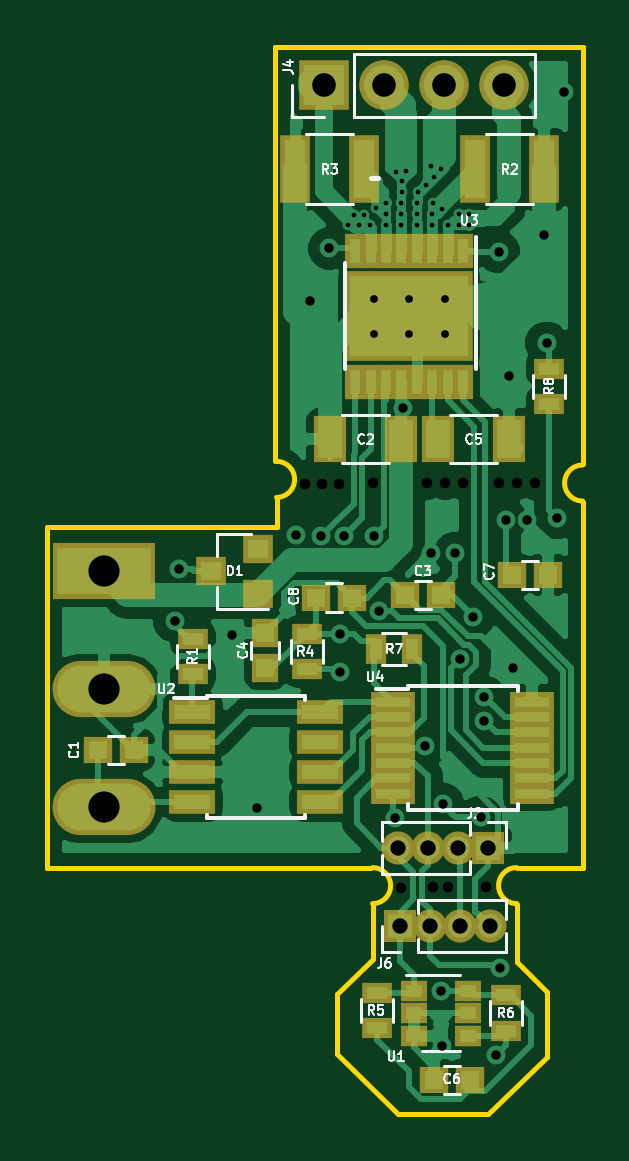
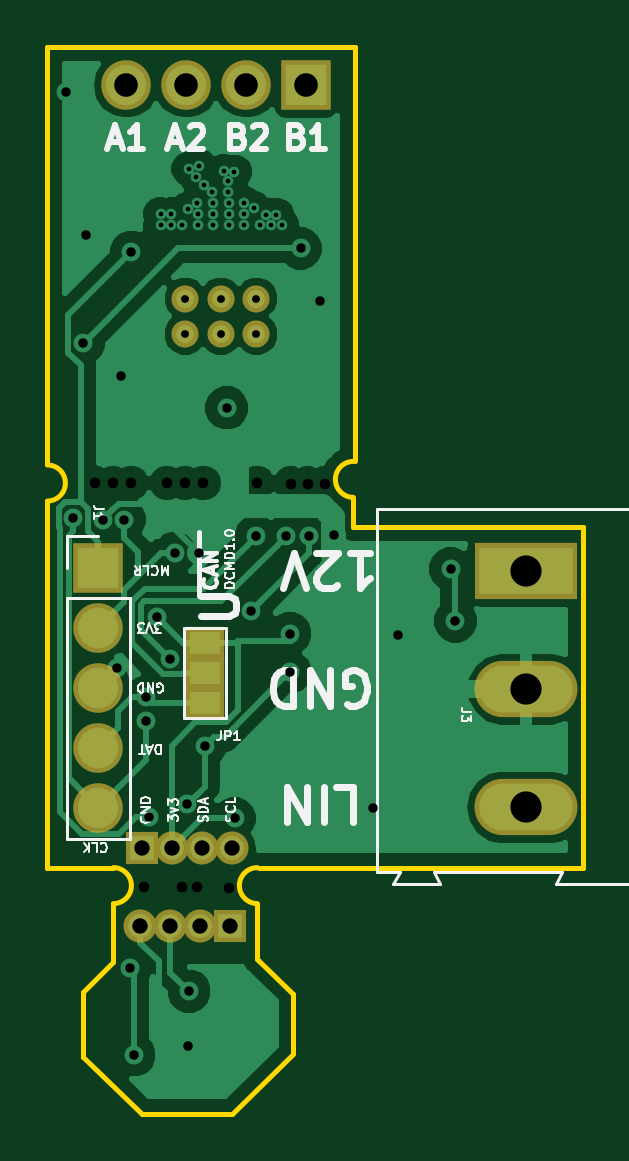
Circuit board: 11 layer files. Board 22.7 x 45.2 mm.
- bottom_copper: lmd-B.Cu.gbr (37843 bytes)
- bottom_mask: lmd-B.Mask.gbr (1598 bytes)
- paste: lmd-B.Paste.gbr (880 bytes)
- bottom_silk: lmd-B.SilkS.gbr (17624 bytes)
- outline: lmd-Edge.Cuts.gbr (1817 bytes)
- top_copper: lmd-F.Cu.gbr (63406 bytes)
- top_mask: lmd-F.Mask.gbr (3812 bytes)
- paste: lmd-F.Paste.gbr (3038 bytes)
- top_silk: lmd-F.SilkS.gbr (20290 bytes)
- drill: lmd-NPTH.drl (428 bytes)
- drill: lmd-PTH.drl (1814 bytes)

=== bottom_copper: lmd-B.Cu.gbr (37843 bytes, source omitted) ===
=== bottom_mask: lmd-B.Mask.gbr ===
G04 #@! TF.GenerationSoftware,KiCad,Pcbnew,(2018-02-16 revision c95340fba)-makepkg*
G04 #@! TF.CreationDate,2018-04-24T18:33:14+02:00*
G04 #@! TF.ProjectId,lmd,6C6D642E6B696361645F706362000000,rev?*
G04 #@! TF.SameCoordinates,Original*
G04 #@! TF.FileFunction,Soldermask,Bot*
G04 #@! TF.FilePolarity,Negative*
%FSLAX46Y46*%
G04 Gerber Fmt 4.6, Leading zero omitted, Abs format (unit mm)*
G04 Created by KiCad (PCBNEW (2018-02-16 revision c95340fba)-makepkg) date 04/24/18 18:33:14*
%MOMM*%
%LPD*%
G01*
G04 APERTURE LIST*
%ADD10O,4.360000X2.380000*%
%ADD11R,4.360000X2.380000*%
%ADD12O,2.100000X2.100000*%
%ADD13R,2.100000X2.100000*%
%ADD14C,1.150000*%
%ADD15R,1.670000X1.370000*%
%ADD16O,1.400000X1.400000*%
%ADD17R,1.400000X1.400000*%
%ADD18C,2.100000*%
G04 APERTURE END LIST*
D10*
X108254800Y-121912400D03*
X108254800Y-116912400D03*
D11*
X108254800Y-111912400D03*
D12*
X125181360Y-91343480D03*
X122641360Y-91343480D03*
X120101360Y-91343480D03*
D13*
X117561360Y-91343480D03*
D14*
X119680860Y-101872480D03*
X119680860Y-100372480D03*
X121180860Y-101872480D03*
X121180860Y-100372480D03*
X122680860Y-101872480D03*
X122680860Y-100372480D03*
D15*
X121869200Y-117500400D03*
X121869200Y-116230400D03*
X121869200Y-114960400D03*
D16*
X120713500Y-123634500D03*
X121983500Y-123634500D03*
X123253500Y-123634500D03*
D17*
X124523500Y-123634500D03*
X120777000Y-126936500D03*
D16*
X122047000Y-126936500D03*
X123317000Y-126936500D03*
X124587000Y-126936500D03*
D12*
X126365000Y-121920000D03*
X126365000Y-119380000D03*
D18*
X126365000Y-116840000D03*
D12*
X126365000Y-114300000D03*
D13*
X126365000Y-111760000D03*
M02*

=== paste: lmd-B.Paste.gbr ===
G04 #@! TF.GenerationSoftware,KiCad,Pcbnew,(2018-02-16 revision c95340fba)-makepkg*
G04 #@! TF.CreationDate,2018-04-24T18:33:14+02:00*
G04 #@! TF.ProjectId,lmd,6C6D642E6B696361645F706362000000,rev?*
G04 #@! TF.SameCoordinates,Original*
G04 #@! TF.FileFunction,Paste,Bot*
G04 #@! TF.FilePolarity,Positive*
%FSLAX46Y46*%
G04 Gerber Fmt 4.6, Leading zero omitted, Abs format (unit mm)*
G04 Created by KiCad (PCBNEW (2018-02-16 revision c95340fba)-makepkg) date 04/24/18 18:33:14*
%MOMM*%
%LPD*%
G01*
G04 APERTURE LIST*
%ADD10R,1.270000X0.970000*%
%ADD11O,1.700000X1.700000*%
%ADD12C,1.700000*%
%ADD13R,1.700000X1.700000*%
G04 APERTURE END LIST*
D10*
X121869200Y-117500400D03*
X121869200Y-116230400D03*
X121869200Y-114960400D03*
D11*
X126365000Y-121920000D03*
X126365000Y-119380000D03*
D12*
X126365000Y-116840000D03*
D11*
X126365000Y-114300000D03*
D13*
X126365000Y-111760000D03*
M02*

=== bottom_silk: lmd-B.SilkS.gbr (17624 bytes, source omitted) ===
=== outline: lmd-Edge.Cuts.gbr ===
G04 #@! TF.GenerationSoftware,KiCad,Pcbnew,(2018-02-16 revision c95340fba)-makepkg*
G04 #@! TF.CreationDate,2018-04-24T18:33:14+02:00*
G04 #@! TF.ProjectId,lmd,6C6D642E6B696361645F706362000000,rev?*
G04 #@! TF.SameCoordinates,Original*
G04 #@! TF.FileFunction,Profile,NP*
%FSLAX46Y46*%
G04 Gerber Fmt 4.6, Leading zero omitted, Abs format (unit mm)*
G04 Created by KiCad (PCBNEW (2018-02-16 revision c95340fba)-makepkg) date 04/24/18 18:33:14*
%MOMM*%
%LPD*%
G01*
G04 APERTURE LIST*
%ADD10C,0.200000*%
G04 APERTURE END LIST*
D10*
X115570000Y-110032800D02*
X115570000Y-108813600D01*
X128524000Y-89712800D02*
X128524000Y-107391200D01*
X128524000Y-108940600D02*
G75*
G02X128524000Y-107416600I0J762000D01*
G01*
X115570000Y-107264200D02*
G75*
G02X115570000Y-108788200I0J-762000D01*
G01*
X119634000Y-128333500D02*
X119634000Y-125984000D01*
X119570500Y-128397000D02*
X119634000Y-128333500D01*
X118110000Y-129794000D02*
X119570500Y-128397000D01*
X118110000Y-132334000D02*
X118110000Y-129794000D01*
X120713500Y-134874000D02*
X118110000Y-132334000D01*
X124523500Y-134874000D02*
X120713500Y-134874000D01*
X127000000Y-132461000D02*
X124523500Y-134874000D01*
X127000000Y-129730500D02*
X127000000Y-132461000D01*
X125730000Y-128460500D02*
X127000000Y-129730500D01*
X125730000Y-125984000D02*
X125730000Y-128460500D01*
X128524000Y-124460000D02*
X125730000Y-124460000D01*
X128524000Y-108966000D02*
X128524000Y-124460000D01*
X115519200Y-89712800D02*
X128524000Y-89712800D01*
X115519200Y-107238800D02*
X115519200Y-89712800D01*
X105867200Y-110032800D02*
X115570000Y-110032800D01*
X105867200Y-124460000D02*
X105867200Y-110032800D01*
X119570500Y-124460000D02*
X105867200Y-124460000D01*
X119634000Y-124460000D02*
G75*
G02X119634000Y-125984000I0J-762000D01*
G01*
X125730000Y-125984000D02*
G75*
G02X125730000Y-124460000I0J762000D01*
G01*
M02*

=== top_copper: lmd-F.Cu.gbr (63406 bytes, source omitted) ===
=== top_mask: lmd-F.Mask.gbr ===
G04 #@! TF.GenerationSoftware,KiCad,Pcbnew,(2018-02-16 revision c95340fba)-makepkg*
G04 #@! TF.CreationDate,2018-04-24T18:33:14+02:00*
G04 #@! TF.ProjectId,lmd,6C6D642E6B696361645F706362000000,rev?*
G04 #@! TF.SameCoordinates,Original*
G04 #@! TF.FileFunction,Soldermask,Top*
G04 #@! TF.FilePolarity,Negative*
%FSLAX46Y46*%
G04 Gerber Fmt 4.6, Leading zero omitted, Abs format (unit mm)*
G04 Created by KiCad (PCBNEW (2018-02-16 revision c95340fba)-makepkg) date 04/24/18 18:33:14*
%MOMM*%
%LPD*%
G01*
G04 APERTURE LIST*
%ADD10R,1.300000X2.900000*%
%ADD11O,4.360000X2.380000*%
%ADD12R,4.360000X2.380000*%
%ADD13R,1.950000X1.000000*%
%ADD14O,2.100000X2.100000*%
%ADD15R,2.100000X2.100000*%
%ADD16R,1.200000X1.150000*%
%ADD17R,1.150000X1.200000*%
%ADD18R,1.300000X1.200000*%
%ADD19R,1.300000X0.900000*%
%ADD20C,1.150000*%
%ADD21R,5.400000X3.800000*%
%ADD22R,0.850000X1.450000*%
%ADD23O,1.400000X1.400000*%
%ADD24R,1.400000X1.400000*%
%ADD25R,1.850000X0.850000*%
%ADD26R,1.100000X0.910000*%
%ADD27R,1.400000X2.000000*%
%ADD28R,0.900000X1.300000*%
G04 APERTURE END LIST*
D10*
X116365360Y-94899480D03*
X119265360Y-94899480D03*
D11*
X108254800Y-121912400D03*
X108254800Y-116912400D03*
D12*
X108254800Y-111912400D03*
D13*
X117406400Y-117881400D03*
X117406400Y-119151400D03*
X117406400Y-120421400D03*
X117406400Y-121691400D03*
X112006400Y-121691400D03*
X112006400Y-120421400D03*
X112006400Y-119151400D03*
X112006400Y-117881400D03*
D14*
X125181360Y-91343480D03*
X122641360Y-91343480D03*
X120101360Y-91343480D03*
D15*
X117561360Y-91343480D03*
D16*
X109512800Y-119481600D03*
X108012800Y-119481600D03*
X122517600Y-112928400D03*
X121017600Y-112928400D03*
D17*
X115087400Y-116015200D03*
X115087400Y-114515200D03*
D18*
X112792000Y-111912400D03*
X114792000Y-110962400D03*
X114792000Y-112862400D03*
D19*
X112014000Y-114769200D03*
X112014000Y-116269200D03*
D10*
X123985360Y-94899480D03*
X126885360Y-94899480D03*
D20*
X119680860Y-101872480D03*
X119680860Y-100372480D03*
X121180860Y-101872480D03*
X121180860Y-100372480D03*
X122680860Y-101872480D03*
X122680860Y-100372480D03*
D21*
X121180860Y-101122480D03*
D22*
X123455860Y-103897480D03*
X122805860Y-103897480D03*
X122155860Y-103897480D03*
X121505860Y-103897480D03*
X120855860Y-103897480D03*
X120205860Y-103897480D03*
X119555860Y-103897480D03*
X118905860Y-103897480D03*
X118905860Y-98347480D03*
X119555860Y-98347480D03*
X120205860Y-98347480D03*
X120855860Y-98347480D03*
X121505860Y-98347480D03*
X122155860Y-98347480D03*
X122805860Y-98347480D03*
X123455860Y-98347480D03*
D23*
X120713500Y-123634500D03*
X121983500Y-123634500D03*
X123253500Y-123634500D03*
D24*
X124523500Y-123634500D03*
X120777000Y-126936500D03*
D23*
X122047000Y-126936500D03*
X123317000Y-126936500D03*
X124587000Y-126936500D03*
D19*
X116840000Y-114566000D03*
X116840000Y-116066000D03*
D25*
X126394000Y-117430000D03*
X126394000Y-118080000D03*
X126394000Y-118730000D03*
X126394000Y-119380000D03*
X126394000Y-120030000D03*
X126394000Y-120680000D03*
X126394000Y-121330000D03*
X120494000Y-121330000D03*
X120494000Y-120680000D03*
X120494000Y-120030000D03*
X120494000Y-119380000D03*
X120494000Y-118730000D03*
X120494000Y-118080000D03*
X120494000Y-117430000D03*
D26*
X123689600Y-129669500D03*
X123689600Y-130619500D03*
X123689600Y-131569500D03*
X121369600Y-131569500D03*
X121369600Y-130619500D03*
X121369600Y-129669500D03*
D16*
X122236800Y-133451600D03*
X123736800Y-133451600D03*
D19*
X119837200Y-129755200D03*
X119837200Y-131255200D03*
X125272800Y-129856800D03*
X125272800Y-131356800D03*
D16*
X125538800Y-112064800D03*
X127038800Y-112064800D03*
X118758400Y-113030000D03*
X117258400Y-113030000D03*
D27*
X117839360Y-106329480D03*
X120839360Y-106329480D03*
X125411360Y-106329480D03*
X122411360Y-106329480D03*
D28*
X121298400Y-115214400D03*
X119798400Y-115214400D03*
D19*
X127101600Y-103339200D03*
X127101600Y-104839200D03*
M02*

=== paste: lmd-F.Paste.gbr ===
G04 #@! TF.GenerationSoftware,KiCad,Pcbnew,(2018-02-16 revision c95340fba)-makepkg*
G04 #@! TF.CreationDate,2018-04-24T18:33:14+02:00*
G04 #@! TF.ProjectId,lmd,6C6D642E6B696361645F706362000000,rev?*
G04 #@! TF.SameCoordinates,Original*
G04 #@! TF.FileFunction,Paste,Top*
G04 #@! TF.FilePolarity,Positive*
%FSLAX46Y46*%
G04 Gerber Fmt 4.6, Leading zero omitted, Abs format (unit mm)*
G04 Created by KiCad (PCBNEW (2018-02-16 revision c95340fba)-makepkg) date 04/24/18 18:33:14*
%MOMM*%
%LPD*%
G01*
G04 APERTURE LIST*
%ADD10R,0.900000X2.500000*%
%ADD11R,1.550000X0.600000*%
%ADD12R,0.800000X0.750000*%
%ADD13R,0.750000X0.800000*%
%ADD14R,0.900000X0.800000*%
%ADD15R,0.900000X0.500000*%
%ADD16R,3.000000X2.040000*%
%ADD17R,0.450000X1.050000*%
%ADD18R,1.450000X0.450000*%
%ADD19R,0.700000X0.510000*%
%ADD20R,1.000000X1.600000*%
%ADD21R,0.500000X0.900000*%
G04 APERTURE END LIST*
D10*
X116365360Y-94899480D03*
X119265360Y-94899480D03*
D11*
X117406400Y-117881400D03*
X117406400Y-119151400D03*
X117406400Y-120421400D03*
X117406400Y-121691400D03*
X112006400Y-121691400D03*
X112006400Y-120421400D03*
X112006400Y-119151400D03*
X112006400Y-117881400D03*
D12*
X109512800Y-119481600D03*
X108012800Y-119481600D03*
X122517600Y-112928400D03*
X121017600Y-112928400D03*
D13*
X115087400Y-116015200D03*
X115087400Y-114515200D03*
D14*
X112792000Y-111912400D03*
X114792000Y-110962400D03*
X114792000Y-112862400D03*
D15*
X112014000Y-114769200D03*
X112014000Y-116269200D03*
D10*
X123985360Y-94899480D03*
X126885360Y-94899480D03*
D16*
X121180860Y-101122480D03*
D17*
X123455860Y-103897480D03*
X122805860Y-103897480D03*
X122155860Y-103897480D03*
X121505860Y-103897480D03*
X120855860Y-103897480D03*
X120205860Y-103897480D03*
X119555860Y-103897480D03*
X118905860Y-103897480D03*
X118905860Y-98347480D03*
X119555860Y-98347480D03*
X120205860Y-98347480D03*
X120855860Y-98347480D03*
X121505860Y-98347480D03*
X122155860Y-98347480D03*
X122805860Y-98347480D03*
X123455860Y-98347480D03*
D15*
X116840000Y-114566000D03*
X116840000Y-116066000D03*
D18*
X126394000Y-117430000D03*
X126394000Y-118080000D03*
X126394000Y-118730000D03*
X126394000Y-119380000D03*
X126394000Y-120030000D03*
X126394000Y-120680000D03*
X126394000Y-121330000D03*
X120494000Y-121330000D03*
X120494000Y-120680000D03*
X120494000Y-120030000D03*
X120494000Y-119380000D03*
X120494000Y-118730000D03*
X120494000Y-118080000D03*
X120494000Y-117430000D03*
D19*
X123689600Y-129669500D03*
X123689600Y-130619500D03*
X123689600Y-131569500D03*
X121369600Y-131569500D03*
X121369600Y-130619500D03*
X121369600Y-129669500D03*
D12*
X122236800Y-133451600D03*
X123736800Y-133451600D03*
D15*
X119837200Y-129755200D03*
X119837200Y-131255200D03*
X125272800Y-129856800D03*
X125272800Y-131356800D03*
D12*
X125538800Y-112064800D03*
X127038800Y-112064800D03*
X118758400Y-113030000D03*
X117258400Y-113030000D03*
D20*
X117839360Y-106329480D03*
X120839360Y-106329480D03*
X125411360Y-106329480D03*
X122411360Y-106329480D03*
D21*
X121298400Y-115214400D03*
X119798400Y-115214400D03*
D15*
X127101600Y-103339200D03*
X127101600Y-104839200D03*
M02*

=== top_silk: lmd-F.SilkS.gbr (20290 bytes, source omitted) ===
=== drill: lmd-NPTH.drl ===
M48
;DRILL file {KiCad (2018-02-16 revision c95340fba)-makepkg} date 04/24/18 18:33:16
;FORMAT={-:-/ absolute / metric / decimal}
FMAT,2
METRIC,TZ
T1C0.450
%
G90
G05
M71
T1
X123.444Y-108.179
X126.492Y-108.179
X125.73Y-108.179
X124.968Y-108.179
X117.5Y-108.204
X122.682Y-108.179
X121.92Y-108.179
X119.634Y-108.179
X118.212Y-108.204
X116.789Y-108.204
X124.435Y-125.298
X120.853Y-125.324
X122.174Y-125.298
X122.834Y-125.298
T0
M30

=== drill: lmd-PTH.drl ===
M48
;DRILL file {KiCad (2018-02-16 revision c95340fba)-makepkg} date 04/24/18 18:33:16
;FORMAT={-:-/ absolute / metric / decimal}
FMAT,2
METRIC,TZ
T1C0.200
T2C0.330
T3C0.400
T4C0.650
T5C1.000
T6C1.320
%
G90
G05
M71
T1
X118.598Y-97.262
X118.831Y-96.83
X119.06Y-97.236
X119.289Y-96.83
X119.517Y-97.236
X119.797Y-96.55
X120.203Y-96.322
X120.203Y-96.779
X120.206Y-97.239
X120.604Y-95.006
X120.856Y-96.322
X120.856Y-96.779
X120.856Y-97.236
X120.858Y-95.397
X120.858Y-95.86
X121.067Y-94.981
X121.498Y-96.322
X121.506Y-96.779
X121.506Y-97.236
X121.569Y-95.865
X121.89Y-95.545
X122.093Y-94.767
X122.159Y-96.779
X122.159Y-97.262
X122.184Y-96.322
X122.215Y-95.214
X122.54Y-94.879
X122.591Y-96.576
X122.819Y-97.262
X123.276Y-96.804
X123.276Y-97.262
X123.734Y-96.804
X123.734Y-97.262
T2
X119.681Y-100.372
X119.681Y-101.872
X121.181Y-100.372
X121.181Y-101.872
X122.681Y-100.372
X122.681Y-101.872
T3
X111.252Y-114.03
X111.455Y-111.811
X113.69Y-114.605
X114.732Y-121.945
X116.383Y-110.388
X116.992Y-100.457
X117.45Y-110.439
X117.805Y-98.247
X118.262Y-114.554
X118.262Y-116.18
X118.415Y-110.439
X119.685Y-110.439
X119.888Y-113.589
X120.599Y-122.377
X120.931Y-104.996
X121.869Y-119.329
X122.123Y-111.15
X122.53Y-129.692
X122.58Y-132.029
X122.609Y-121.784
X123.139Y-111.15
X123.329Y-115.62
X123.901Y-113.843
X124.206Y-122.326
X124.357Y-117.237
X124.358Y-118.246
X124.866Y-132.385
X124.968Y-98.4
X125.019Y-128.727
X125.27Y-109.728
X125.425Y-103.632
X125.578Y-116.027
X126.17Y-109.724
X126.898Y-97.688
X127.01Y-102.26
X127.42Y-109.655
X127.737Y-91.618
T4
X120.713Y-123.634
X121.983Y-123.634
X123.253Y-123.634
X124.523Y-123.634
X120.777Y-126.936
X122.047Y-126.936
X123.317Y-126.936
X124.587Y-126.936
T5
X117.561Y-91.343
X120.101Y-91.343
X122.641Y-91.343
X125.181Y-91.343
T6
X108.255Y-111.912
X108.255Y-116.912
X108.255Y-121.912
T0
M30

